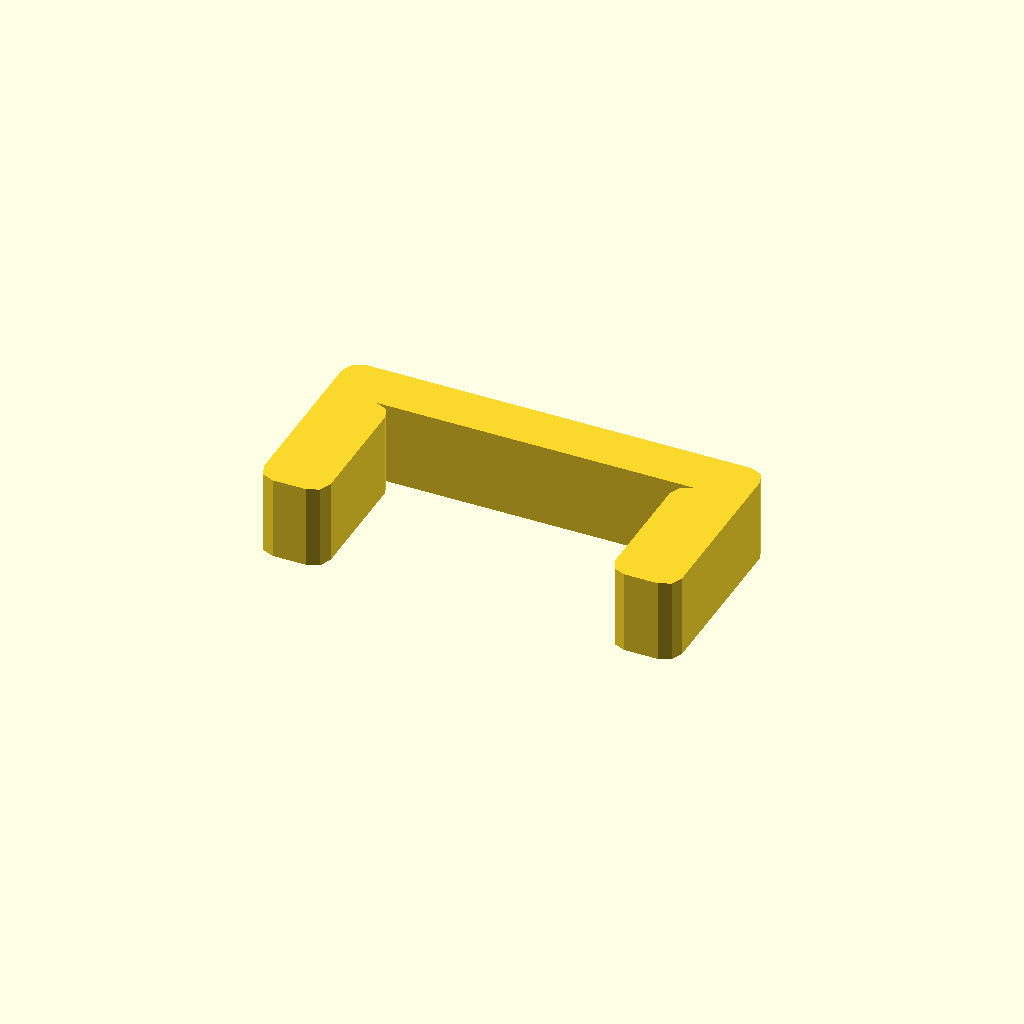
Cell 1: rendered with the file's own defaults.
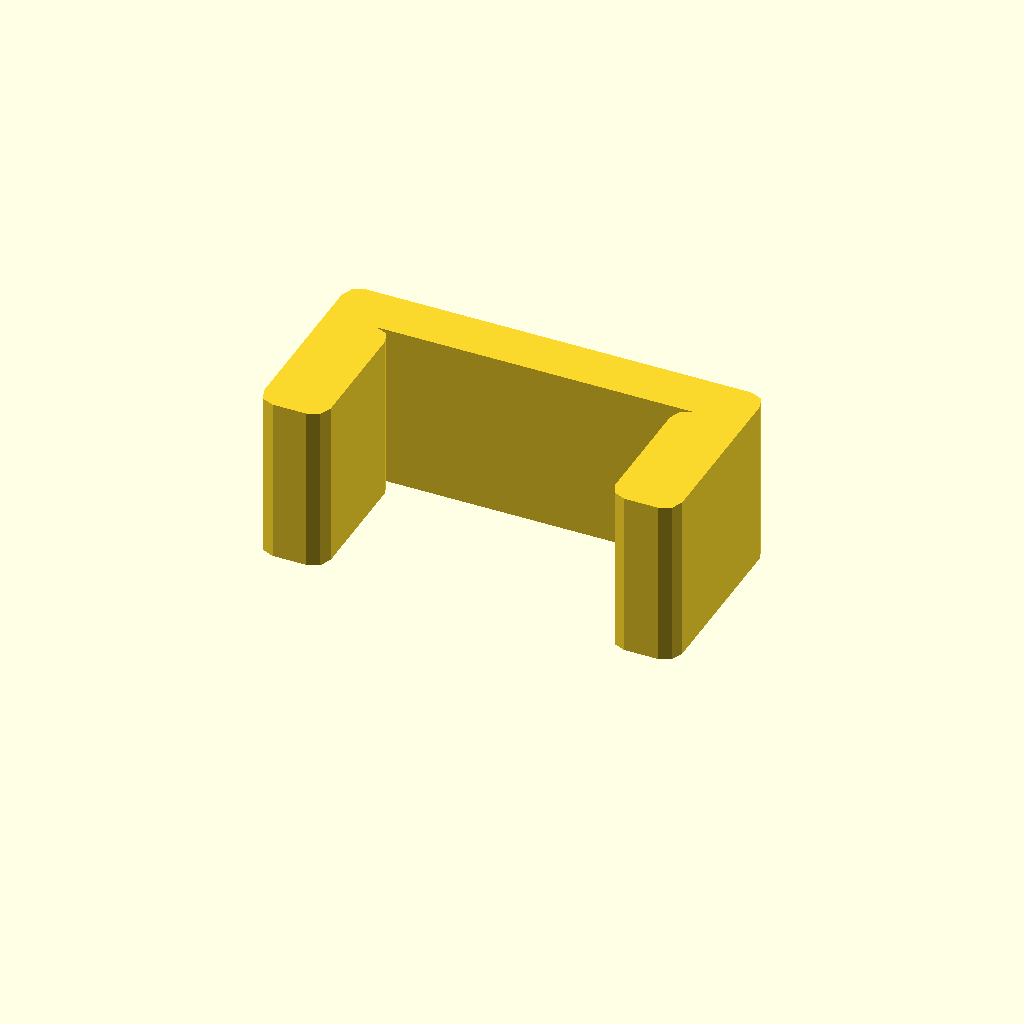
Cell 2: the same model with profile_height = 20.
One fixed orthographic camera (rotation 55°, 0°, 25°; colour scheme Cornfield) for every cell.
The OpenSCAD source (optional_data/data/sketch1/pclips/part_0084.scad):
$fn = 32;

// ----------------------------------------------------------------------
// Clip blank: staple clip, 10 mm thick
// ----------------------------------------------------------------------

// --- parameters (mm) ---
profile_height = 10;      // extrusion height
profile_points = 24;      // points of the closed outline

profile = [[0, 2], [0.586, 0.586], [2, 0], [6, 0], [7.414, 0.586], [8, 2], [8, 16], [7.414, 17.414], [6, 18], [44, 18], [42.586, 17.414], [42, 16], [42, 2], [42.586, 0.586], [44, 0], [48, 0], [49.414, 0.586], [50, 2], [50, 22], [49.414, 23.414], [48, 24], [2, 24], [0.586, 23.414], [0, 22]];  // single closed polygon, 24 points, counter clockwise

// --- the one profile operation ---
linear_extrude(height = profile_height) polygon(points = profile);
Parameter table extracted from the source (name, type, default, range or options):
profile_height: number, default 10
profile_points: number, default 24
